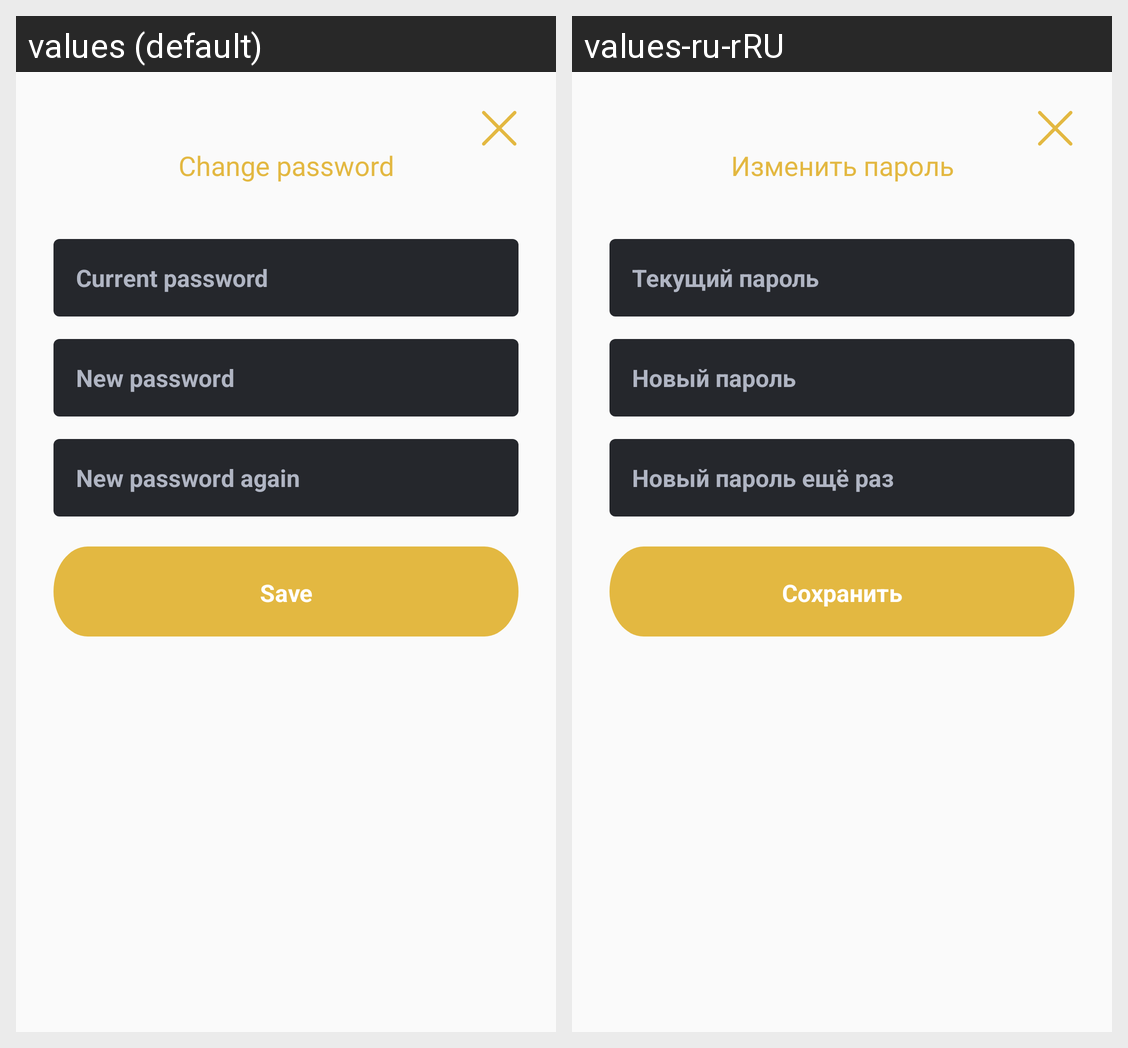

Strings drawn on this Android screen and how each of the app's shown locales translates them:
Android screen res/layout/fragment_dialog_change_password.xml rendered under 2 locales, left to right: values (default), values-ru-rRU. Device: Nexus 5 (rendered at 1080×1920; each locale shown at half size, 540×960, under a caption strip naming it); theme AppTheme.
Strings drawn on this screen, with the default value and each locale's value (text and hints the layout hard-codes, and strings that could not be matched under every locale, appear in the picture but are not listed):

change_password
  values: Change password
  values-ru-rRU: Изменить пароль

current_password
  values: Current password
  values-ru-rRU: Текущий пароль

new_password
  values: New password
  values-ru-rRU: Новый пароль

new_password_again
  values: New password again
  values-ru-rRU: Новый пароль ещё раз

save
  values: Save
  values-ru-rRU: Сохранить
